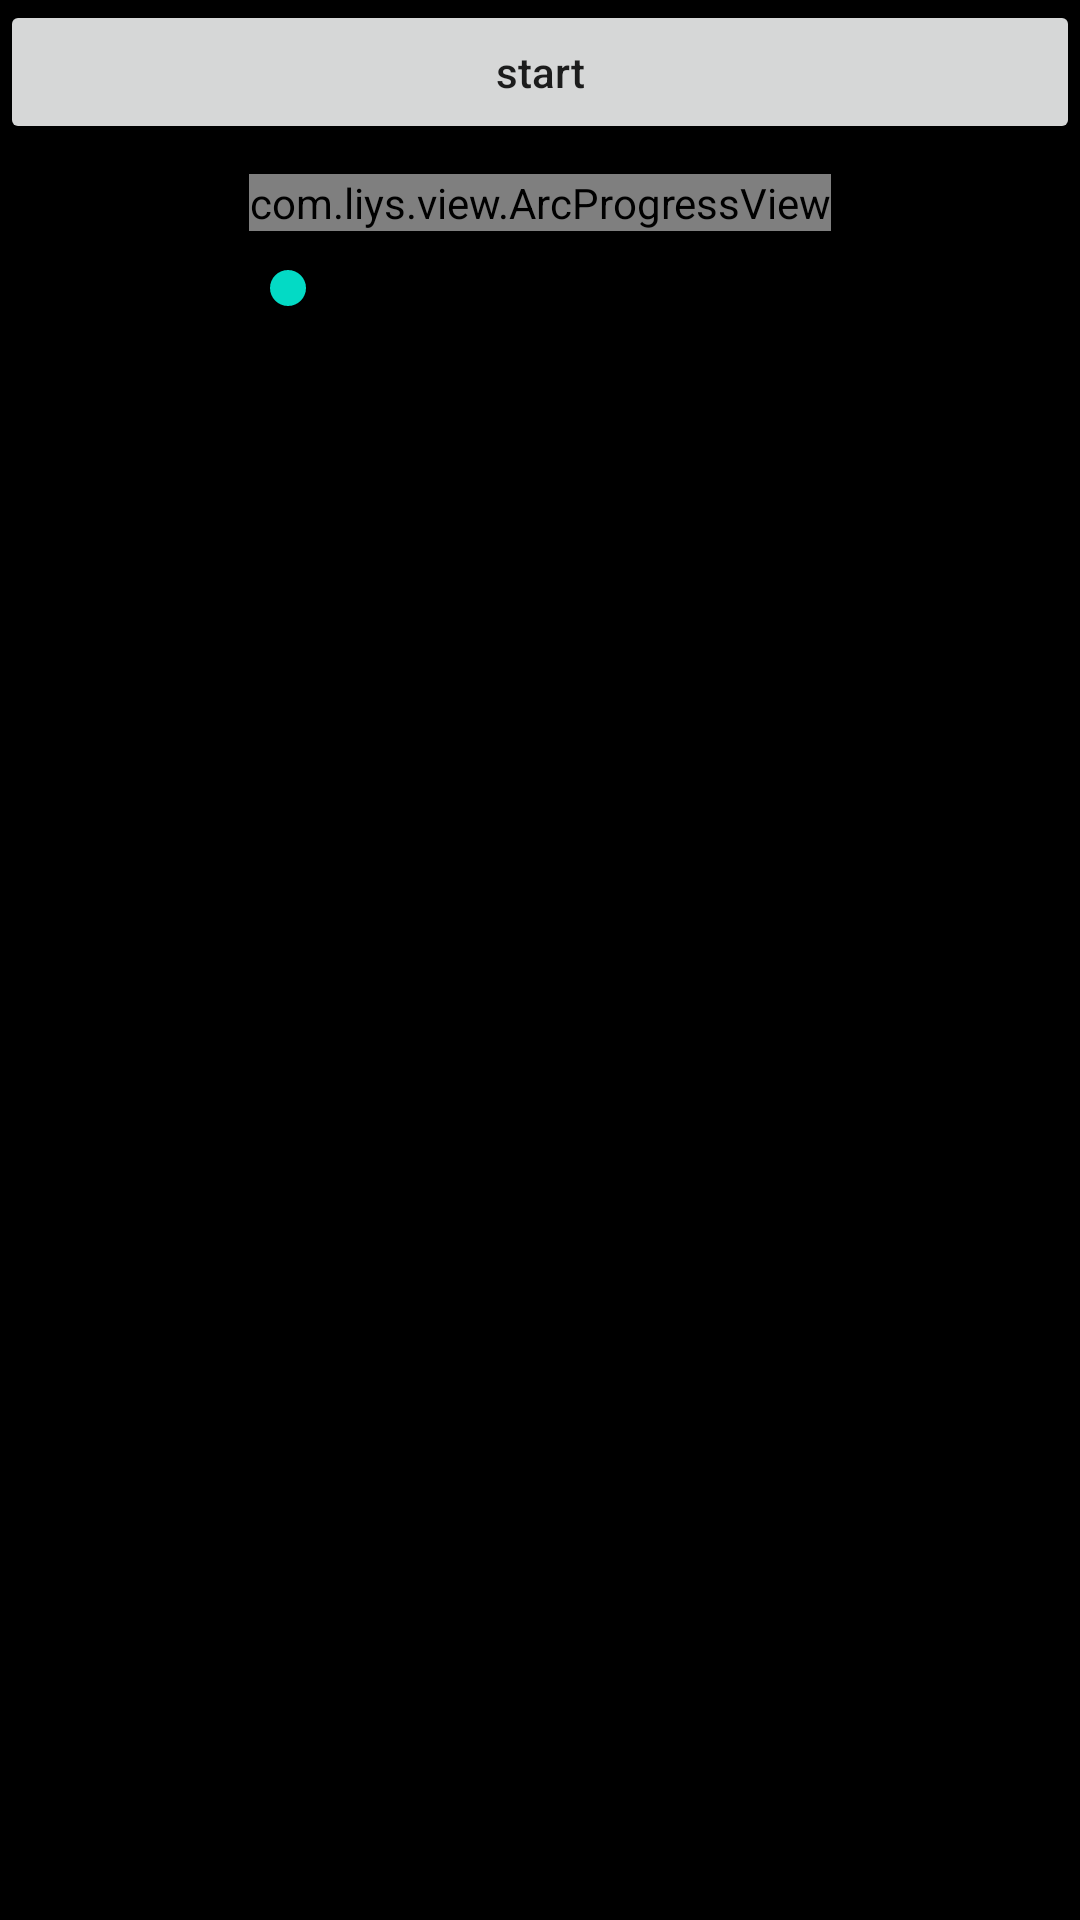

Reconstruct the res/layout file that produces this screen, plus the resources it refers to.
<!-- AndroidManifest.xml: application theme AppTheme -->
<!-- res/layout/activity_arc.xml -->
<?xml version="1.0" encoding="utf-8"?>
<ScrollView xmlns:android="http://schemas.android.com/apk/res/android"
    xmlns:app="http://schemas.android.com/apk/res-auto"
    xmlns:tools="http://schemas.android.com/tools"
    android:layout_width="match_parent"
    android:layout_height="match_parent"
    android:background="#000000">

    <LinearLayout
        android:layout_width="match_parent"
        android:layout_height="match_parent"
        android:orientation="vertical">
        <Button
            android:id="@+id/start_btn"
            android:layout_width="match_parent"
            android:layout_height="wrap_content"
            android:textAllCaps="false"
            android:text="start"/>
        <com.liys.view.ArcProgressView
            android:id="@+id/arc_view"
            android:layout_width="wrap_content"
            android:layout_height="wrap_content"
            android:layout_gravity="center"
            android:layout_marginTop="10dp"
            app:light_show="true"
            app:text_size="20sp"/>

        <SeekBar
            android:id="@+id/seekBar"
            android:layout_width="200dp"
            android:layout_height="wrap_content"
            android:layout_marginTop="10dp"
            android:layout_gravity="center"/>
    </LinearLayout>
</ScrollView>
<!-- resources referenced by this layout -->
<resources>
  <style name="AppTheme" parent="Theme.AppCompat.Light.NoActionBar">
  
          
          <item name="colorPrimary">@color/colorPrimary</item>
          <item name="colorPrimaryDark">@color/colorPrimaryDark</item>
          <item name="colorAccent">@color/colorAccent</item>
      </style>
  <!-- not gathered from this repository: default colours our renderer supplied (Android Studio template values) -->
  <color name="colorPrimary">#FF6200EE</color>
  <color name="colorPrimaryDark">#FF3700B3</color>
  <color name="colorAccent">#FF03DAC5</color>
</resources>
